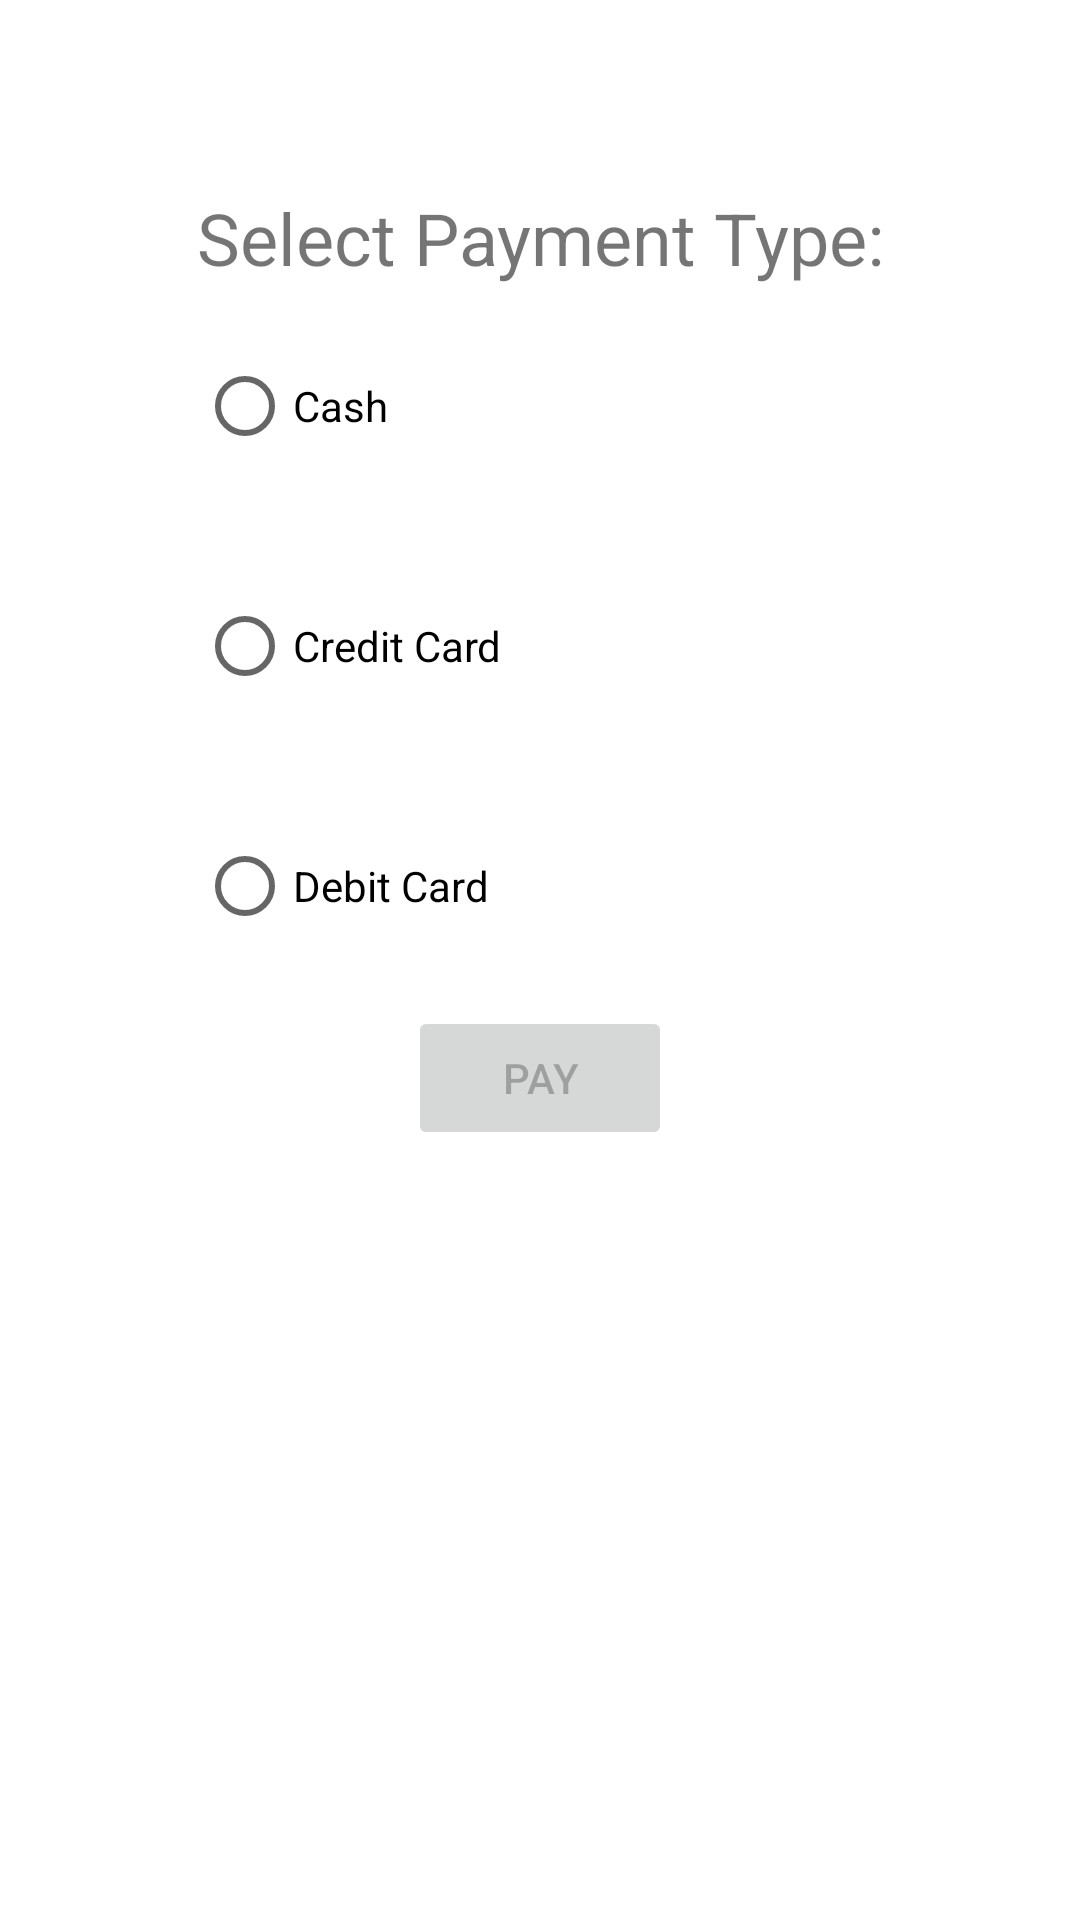

Here is an Android app screen rendered from its layout file. Give the layout XML and the strings, colors and styles it references.
<!-- AndroidManifest.xml: application theme Base.Theme.CathyDa_COMP304Lab2 -->
<!-- res/layout/activity_payment.xml -->
<?xml version="1.0" encoding="utf-8"?>
<androidx.constraintlayout.widget.ConstraintLayout xmlns:android="http://schemas.android.com/apk/res/android"
    xmlns:app="http://schemas.android.com/apk/res-auto"
    xmlns:tools="http://schemas.android.com/tools"
    android:layout_width="match_parent"
    android:layout_height="match_parent">

    <RadioGroup
        android:id="@+id/radioPaymentType"
        android:layout_width="wrap_content"
        android:layout_height="wrap_content"
        android:gravity="center"
        app:layout_constraintBottom_toBottomOf="parent"
        app:layout_constraintEnd_toEndOf="parent"
        app:layout_constraintStart_toStartOf="parent"
        app:layout_constraintTop_toTopOf="parent"
        app:layout_constraintVertical_bias="0.197">

        <TextView
            android:id="@+id/txtPayment"
            android:layout_width="wrap_content"
            android:layout_height="wrap_content"
            android:text="@string/payment_prompt"
            android:textSize="@dimen/textbox_Header_font_size" />

        <RadioButton
            android:id="@+id/radioCash"
            android:layout_width="match_parent"
            android:layout_height="@dimen/radio_button_height"
            android:text="@string/cash_radiobutton" />

        <RadioButton
            android:id="@+id/radioCreditCard"
            android:layout_width="match_parent"
            android:layout_height="@dimen/radio_button_height"
            android:text="@string/credit_radiobutton" />

        <RadioButton
            android:id="@+id/radioDebitCard"
            android:layout_width="match_parent"
            android:layout_height="@dimen/radio_button_height"
            android:text="@string/debit_radiobutton" />

        <Button
            android:id="@+id/btnPayment"
            android:layout_width="wrap_content"
            android:layout_height="wrap_content"
            android:enabled="false"
            android:text="@string/pay_button" />
    </RadioGroup>

</androidx.constraintlayout.widget.ConstraintLayout>
<!-- resources referenced by this layout -->
<resources>
  <dimen name="radio_button_height">80dp</dimen>
  <dimen name="textbox_Header_font_size">24sp</dimen>
  <string name="cash_radiobutton">Cash</string>
  <string name="credit_radiobutton">Credit Card</string>
  <string name="debit_radiobutton">Debit Card</string>
  <string name="pay_button">Pay</string>
  <string name="payment_prompt">Select Payment Type:</string>
  <style name="Base.Theme.CathyDa_COMP304Lab2" parent="Theme.MaterialComponents.DayNight.DarkActionBar">
          
          <item name="colorPrimary">@color/lightblue</item>
          <item name="colorSecondary">@color/mint</item>
          <item name="colorTertiary">@color/lightgreen</item>
          <item name="colorAccent">@color/peach</item>
      </style>
  <color name="lightblue">#74C7F1</color>
  <color name="mint">#A2DDDB</color>
  <color name="lightgreen">#CBE29A</color>
  <color name="peach">#FCCD89</color>
</resources>
